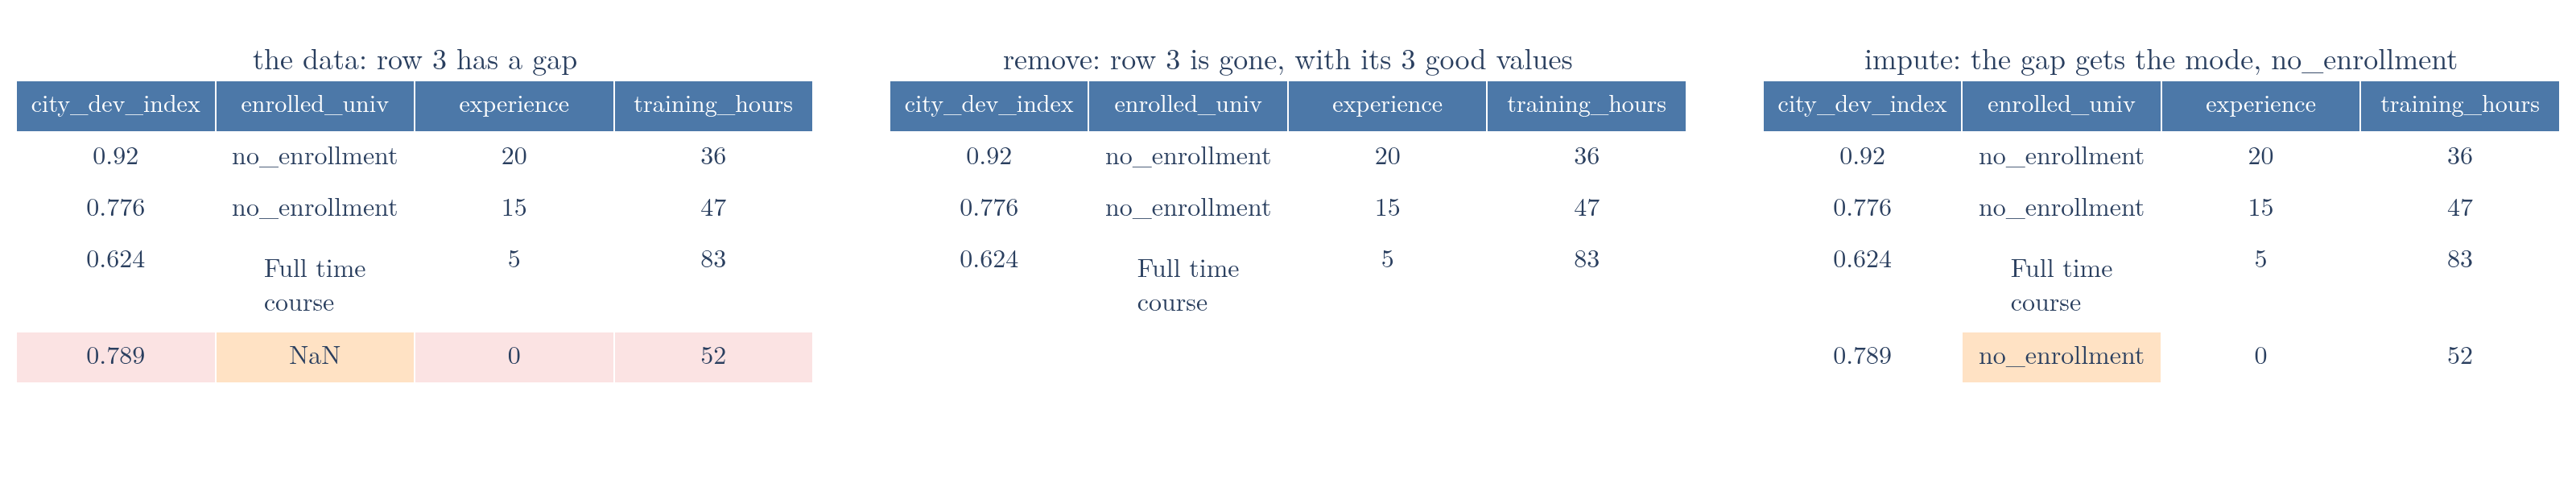

Write the Python code that produced this figure.
"""Remove or impute, on four real rows of the job data (rows 0 to 3; row 3 has no enrolled_university value):
removing the row drops its three good values too; imputing fills the gap with the column's mode, no_enrollment."""
from pathlib import Path
import pandas as pd
import plotly.graph_objects as go
from plotly.subplots import make_subplots

here = Path(__file__).parent
df = pd.read_csv(here.parent / "data" / "data_science_job.csv.gz")
cols = ["city_development_index", "enrolled_university", "experience", "training_hours"]
t = df[cols].head(4)
mode = df["enrolled_university"].mode()[0]
assert t["enrolled_university"].isna().tolist() == [False, False, False, True] and mode == "no_enrollment"
fmt = lambda v: "NaN" if pd.isna(v) else (f"{v:g}" if isinstance(v, float) else str(v))
short = ["city_dev_index", "enrolled_univ", "experience", "training_hours"]
fig = make_subplots(rows=1, cols=3, specs=[[{"type": "table"}] * 3], horizontal_spacing=0.03,
                    subplot_titles=["the data: row 3 has a gap", "remove: row 3 is gone, with its 3 good values",
                                    "impute: the gap gets the mode, no_enrollment"])
views = [(t, None), (t.iloc[:3], None), (t.fillna({"enrolled_university": mode}), (3, 1))]
for j, (v, hot) in enumerate(views, start=1):
    vals = [[fmt(x) for x in v[c]] for c in cols]
    fill = [["#ffe2c4" if (hot and r == hot[0] and ci == hot[1]) or (j == 1 and r == 3 and ci == 1) else
             ("#fbe3e3" if j == 1 and r == 3 else "white") for r in range(len(v))] for ci in range(4)]
    fig.add_trace(go.Table(header=dict(values=short, fill_color="#4C78A8", font=dict(color="white", size=15), height=32),
                           cells=dict(values=vals, fill_color=fill, font=dict(size=16), height=32)), row=1, col=j)
for a in fig.layout.annotations:
    a.font.size = 18
fig.update_layout(width=1600, height=300, font=dict(family="Latin Modern Roman", size=16), margin=dict(l=10, r=10, t=50, b=0))
fig.write_image(here / "remove_vs_impute.png", scale=2)
fig.write_image(here / "remove_vs_impute.pdf")
